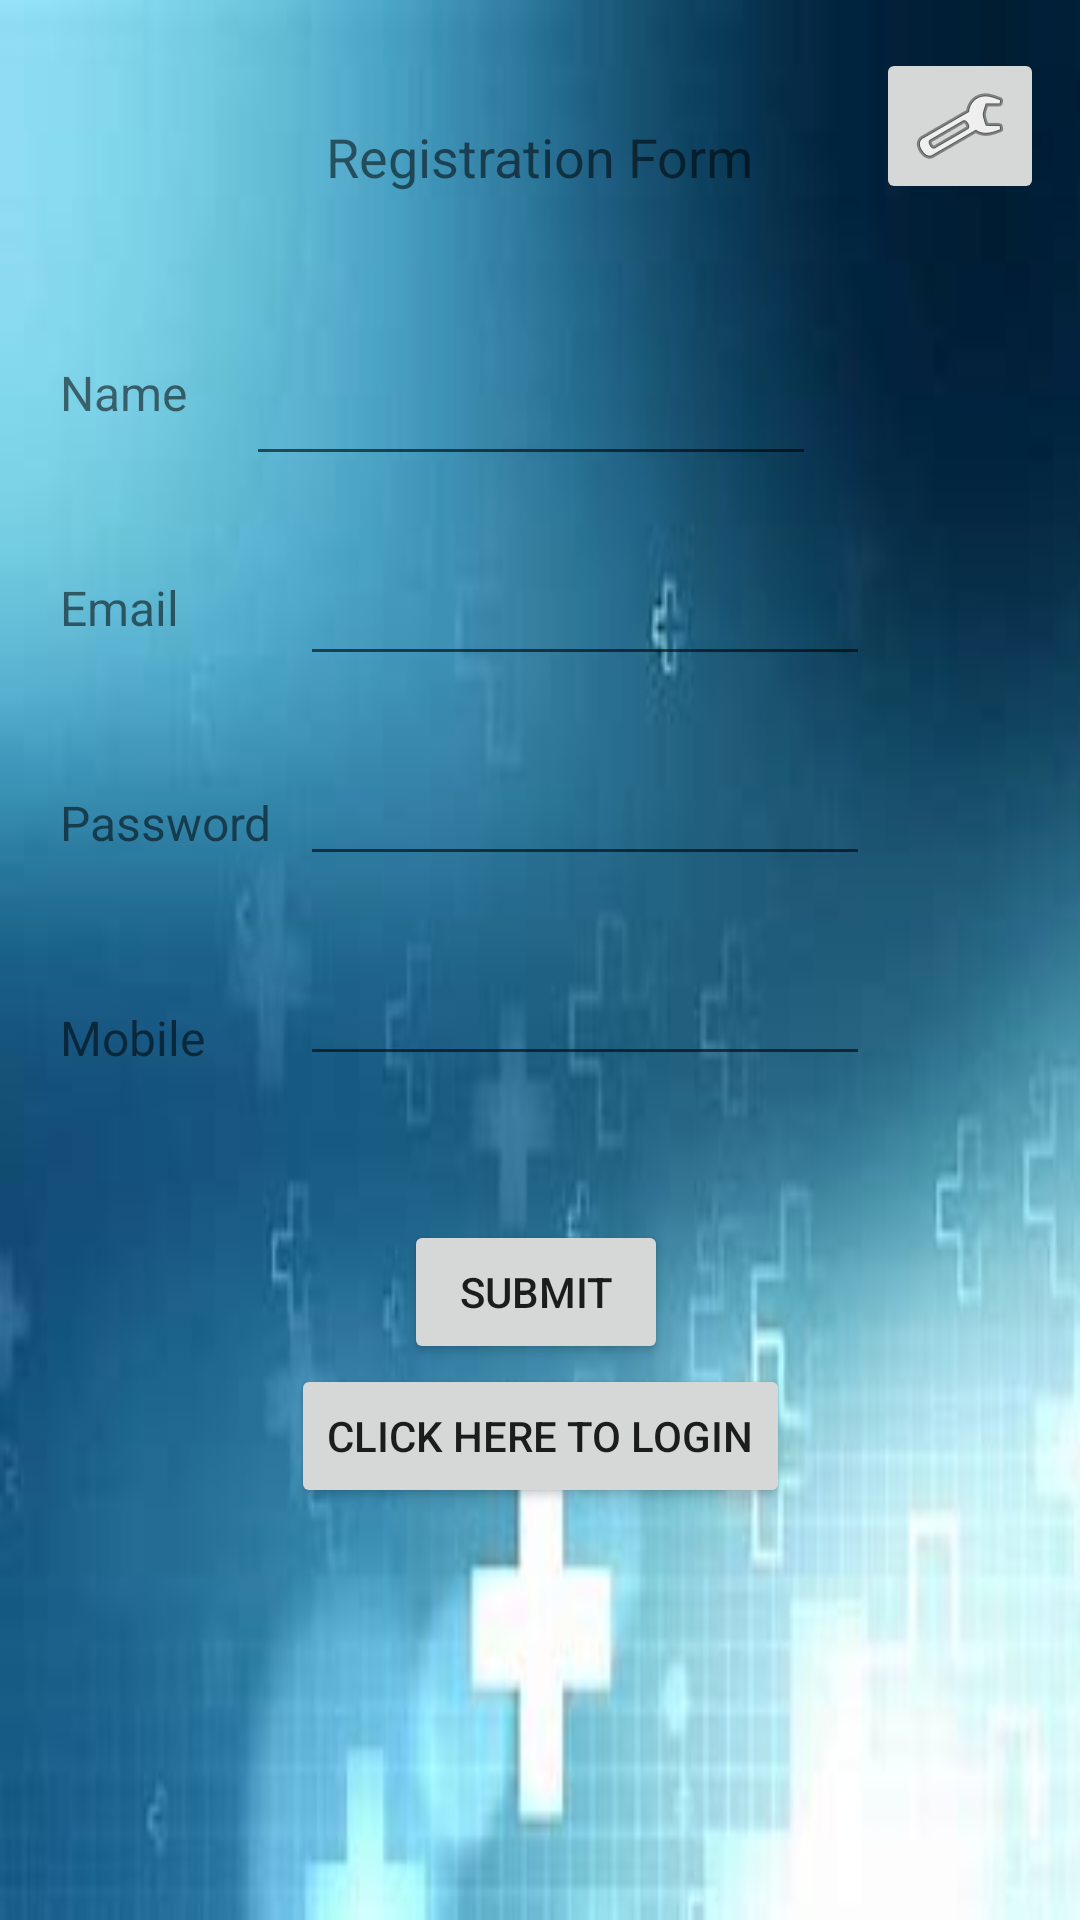

Reconstruct the res/layout file that produces this screen, plus the resources it refers to.
<!-- AndroidManifest.xml: application theme Theme.QRMedicine -->
<!-- res/layout/activity_user_registration.xml -->
<?xml version="1.0" encoding="utf-8"?>
<androidx.constraintlayout.widget.ConstraintLayout xmlns:android="http://schemas.android.com/apk/res/android"
    xmlns:app="http://schemas.android.com/apk/res-auto"
    xmlns:tools="http://schemas.android.com/tools"
    android:layout_width="match_parent"
    android:layout_height="match_parent"
    android:background="@drawable/jpp"
    tools:context=".UserRegistration">

    <TextView
        android:id="@+id/textView69"
        android:layout_width="wrap_content"
        android:layout_height="wrap_content"
        android:layout_marginStart="120dp"
        android:layout_marginTop="40dp"
        android:layout_marginEnd="120dp"
        android:text="Registration Form"
        android:textSize="18sp"
        app:layout_constraintEnd_toEndOf="parent"
        app:layout_constraintStart_toStartOf="parent"
        app:layout_constraintTop_toTopOf="parent" />

    <TextView
        android:id="@+id/textView12"
        android:layout_width="wrap_content"
        android:layout_height="wrap_content"
        android:layout_marginStart="20dp"
        android:layout_marginTop="120dp"
        android:text="Name"
        android:textSize="16sp"
        app:layout_constraintStart_toStartOf="parent"
        app:layout_constraintTop_toTopOf="parent" />

    <TextView
        android:id="@+id/textView13"
        android:layout_width="wrap_content"
        android:layout_height="wrap_content"
        android:layout_marginStart="20dp"
        android:layout_marginTop="50dp"
        android:text="Email"
        android:textSize="16sp"
        app:layout_constraintStart_toStartOf="parent"
        app:layout_constraintTop_toBottomOf="@+id/textView12" />

    <TextView
        android:id="@+id/textView14"
        android:layout_width="wrap_content"
        android:layout_height="wrap_content"
        android:layout_marginStart="20dp"
        android:layout_marginTop="50dp"
        android:text="Password"
        android:textSize="16sp"
        app:layout_constraintStart_toStartOf="parent"
        app:layout_constraintTop_toBottomOf="@+id/textView13" />

    <TextView
        android:id="@+id/textView15"
        android:layout_width="wrap_content"
        android:layout_height="wrap_content"
        android:layout_marginStart="20dp"
        android:layout_marginTop="50dp"
        android:text="Mobile"
        android:textSize="16sp"
        app:layout_constraintStart_toStartOf="parent"
        app:layout_constraintTop_toBottomOf="@+id/textView14" />

    <EditText
        android:id="@+id/editText100"
        android:layout_width="wrap_content"
        android:layout_height="wrap_content"
        android:layout_marginTop="120dp"
        android:layout_marginEnd="88dp"
        android:ems="10"

        android:inputType="textPersonName"
        android:textSize="16sp"
        app:layout_constraintEnd_toEndOf="parent"
        app:layout_constraintTop_toTopOf="parent" />

    <EditText
        android:id="@+id/editText111"
        android:layout_width="wrap_content"
        android:layout_height="wrap_content"
        android:layout_marginTop="28dp"
        android:layout_marginEnd="70dp"
        android:ems="10"
        android:inputType="textEmailAddress"
        android:textSize="16sp"
        app:layout_constraintEnd_toEndOf="parent"
        app:layout_constraintTop_toBottomOf="@+id/editText100" />

    <EditText
        android:id="@+id/editText122"
        android:layout_width="wrap_content"
        android:layout_height="wrap_content"
        android:layout_marginTop="28dp"
        android:layout_marginEnd="70dp"
        android:ems="10"
        android:inputType="textPassword"
        android:textSize="16sp"
        app:layout_constraintEnd_toEndOf="parent"
        app:layout_constraintTop_toBottomOf="@+id/editText111" />

    <EditText
        android:id="@+id/editText133"
        android:layout_width="wrap_content"
        android:layout_height="wrap_content"
        android:layout_marginTop="28dp"
        android:layout_marginEnd="70dp"
        android:ems="10"
        android:inputType="number"
        android:textSize="16sp"
        app:layout_constraintEnd_toEndOf="parent"
        app:layout_constraintTop_toBottomOf="@+id/editText122" />

    <Button
        android:id="@+id/button3"
        android:layout_width="wrap_content"
        android:layout_height="wrap_content"
        android:layout_marginStart="120dp"
        android:layout_marginTop="48dp"
        android:layout_marginEnd="120dp"
        android:onClick="regsubmit"
        android:text="Submit"
        app:layout_constraintEnd_toEndOf="parent"
        app:layout_constraintHorizontal_bias="0.456"
        app:layout_constraintStart_toStartOf="parent"
        app:layout_constraintTop_toBottomOf="@+id/editText133" />

    <Button
        android:id="@+id/button"
        android:layout_width="wrap_content"
        android:layout_height="wrap_content"
        android:text="Click Here to Login"
        app:layout_constraintEnd_toEndOf="parent"
        app:layout_constraintStart_toStartOf="parent"
        app:layout_constraintTop_toBottomOf="@+id/button3" />

    <ImageButton
        android:id="@+id/imageButton"
        android:layout_width="wrap_content"
        android:layout_height="wrap_content"
        android:layout_marginTop="16dp"
        android:layout_marginEnd="12dp"
        app:layout_constraintEnd_toEndOf="parent"
        app:layout_constraintTop_toTopOf="parent"
        app:srcCompat="@android:drawable/ic_menu_manage" />

</androidx.constraintlayout.widget.ConstraintLayout>
<!-- resources referenced by this layout -->
<resources>
  <!-- drawable jpp: jpg bitmap (drawable, 6327 bytes) -->
  <style name="Theme.QRMedicine" parent="Theme.MaterialComponents.DayNight.DarkActionBar">
          
          <item name="colorPrimary">@color/purple_500</item>
          <item name="colorPrimaryVariant">@color/purple_700</item>
          <item name="colorOnPrimary">@color/white</item>
          
          <item name="colorSecondary">@color/teal_200</item>
          <item name="colorSecondaryVariant">@color/teal_700</item>
          <item name="colorOnSecondary">@color/black</item>
          
          <item name="android:statusBarColor" tools:targetApi="l">?attr/colorPrimaryVariant</item>
          
      </style>
  <!-- not gathered from this repository: default colours our renderer supplied (Android Studio template values) -->
  <color name="purple_500">#FF6200EE</color>
  <color name="purple_700">#FF3700B3</color>
  <color name="teal_200">#FF03DAC5</color>
  <color name="teal_700">#FF018786</color>
  <color name="black">#FF000000</color>
  <color name="white">#FFFFFFFF</color>
</resources>
